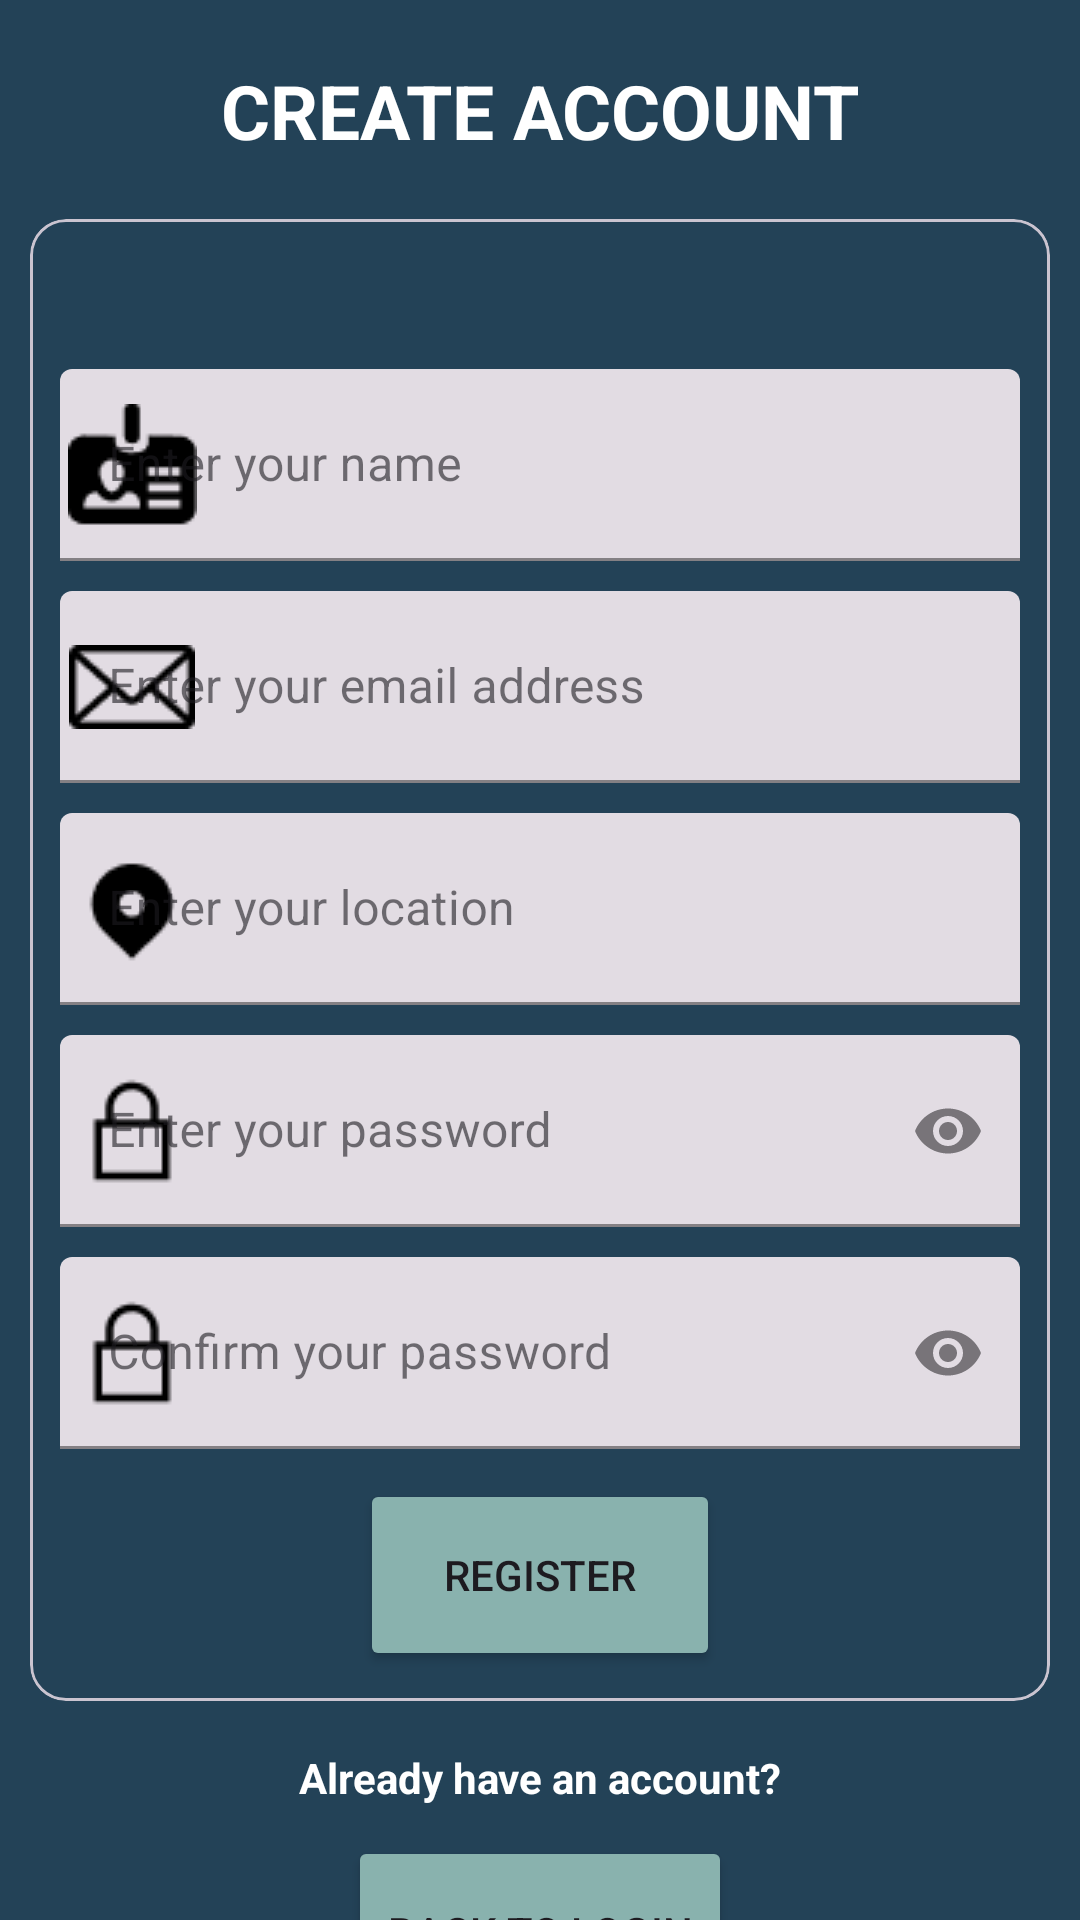

Reconstruct the res/layout file that produces this screen, plus the resources it refers to.
<!-- AndroidManifest.xml: application theme Theme.AllTrailsProject -->
<!-- res/layout/activity_register.xml -->
<?xml version="1.0" encoding="utf-8"?>
<RelativeLayout xmlns:android="http://schemas.android.com/apk/res/android"
    xmlns:app="http://schemas.android.com/apk/res-auto"
    xmlns:tools="http://schemas.android.com/tools"
    android:layout_width="match_parent"
    android:layout_height="match_parent"
    android:background="#234257"
    tools:context=".RegisterActivity">

    <ImageView
        android:layout_width="30dp"
        android:layout_height="wrap_content"
        android:src="@drawable/img_home"
        android:layout_marginLeft="360dp"/>


    <LinearLayout
        android:id="@+id/titleLL"
        android:layout_width="match_parent"
        android:layout_height="wrap_content"
        android:layout_margin="20dp"
        android:gravity="center"
        android:orientation="horizontal">


        <TextView
            android:layout_width="wrap_content"
            android:layout_height="wrap_content"
            android:text="Create Account"
            android:textAllCaps="true"
            android:textColor="@color/white"
            android:textSize="25sp"
            android:textStyle="bold"/>
    </LinearLayout>

    <com.google.android.material.card.MaterialCardView
        android:id="@+id/createAccountCV"
        android:layout_width="match_parent"
        android:layout_height="wrap_content"
        android:layout_centerInParent="true"
        android:layout_marginHorizontal="10dp"
        app:cardBackgroundColor="#234257">

        <LinearLayout
            android:layout_width="match_parent"
            android:layout_height="wrap_content"
            android:layout_marginHorizontal="10dp"
            android:layout_marginTop="50dp"
            android:orientation="vertical">

            <com.google.android.material.textfield.TextInputLayout
                android:id="@+id/edNameL"
                style="@style/TextInputLayout"
                android:layout_width="match_parent"
                android:layout_height="?actionBarSize"
                android:hint="Enter your name"
                app:startIconDrawable="@drawable/img_name">

                <com.google.android.material.textfield.TextInputEditText
                    android:id="@+id/edName"
                    android:layout_width="match_parent"
                    android:layout_height="match_parent"
                    android:inputType="text" />
            </com.google.android.material.textfield.TextInputLayout>

            <com.google.android.material.textfield.TextInputLayout
                android:id="@+id/edEmailL"
                style="@style/TextInputLayout"
                android:layout_width="match_parent"
                android:layout_height="?actionBarSize"
                android:layout_marginTop="10dp"
                android:hint="Enter your email address"
                app:startIconDrawable="@drawable/img_email">

                <com.google.android.material.textfield.TextInputEditText
                    android:id="@+id/edEmail"
                    android:layout_width="match_parent"
                    android:layout_height="match_parent"
                    android:inputType="textEmailAddress" />
            </com.google.android.material.textfield.TextInputLayout>

            <com.google.android.material.textfield.TextInputLayout
                android:id="@+id/edLocationL"
                style="@style/TextInputLayout"
                android:layout_width="match_parent"
                android:layout_height="?actionBarSize"
                android:layout_marginTop="10dp"
                android:hint="Enter your location"
                app:startIconDrawable="@drawable/img_location">

                <com.google.android.material.textfield.TextInputEditText
                    android:id="@+id/edLocation"
                    android:layout_width="match_parent"
                    android:layout_height="match_parent"
                    android:inputType="textEmailAddress" />
            </com.google.android.material.textfield.TextInputLayout>

            <com.google.android.material.textfield.TextInputLayout
                android:id="@+id/edPasswordL"
                style="@style/TextInputLayout"
                android:layout_width="match_parent"
                android:layout_height="?actionBarSize"
                android:layout_marginTop="10dp"
                android:hint="Enter your password"
                app:endIconMode="password_toggle"
                app:startIconDrawable="@drawable/img_password">

                <com.google.android.material.textfield.TextInputEditText
                    android:id="@+id/edPassword"
                    android:layout_width="match_parent"
                    android:layout_height="match_parent"
                    android:inputType="textPassword" />
            </com.google.android.material.textfield.TextInputLayout>

            <com.google.android.material.textfield.TextInputLayout
                android:id="@+id/edConPasswordL"
                style="@style/TextInputLayout"
                android:layout_width="match_parent"
                android:layout_height="?actionBarSize"
                android:layout_marginTop="10dp"
                android:hint="Confirm your password"
                app:endIconMode="password_toggle"
                app:startIconDrawable="@drawable/img_password">

                <com.google.android.material.textfield.TextInputEditText
                    android:id="@+id/edConPassword"
                    android:layout_width="match_parent"
                    android:layout_height="match_parent"
                    android:inputType="textPassword" />
            </com.google.android.material.textfield.TextInputLayout>


            <Button
                android:id="@+id/signUpBtn"
                android:layout_width="match_parent"
                android:layout_height="?actionBarSize"
                android:layout_marginHorizontal="100dp"
                android:layout_marginVertical="10dp"
                android:backgroundTint="#89b2ae"
                android:text="Register" />

        </LinearLayout>

    </com.google.android.material.card.MaterialCardView>

    <LinearLayout
        android:layout_width="match_parent"
        android:layout_height="wrap_content"
        android:layout_below="@+id/createAccountCV"
        android:layout_marginHorizontal="16dp"
        android:layout_marginTop="16dp"
        android:orientation="vertical">

        <TextView
            android:layout_width="match_parent"
            android:layout_height="wrap_content"
            android:text="Already have an account?"
            android:textAlignment="center"
            android:textColor="@color/white"
            android:textSize="14sp"
            android:textStyle="bold"/>

        <Button
            android:id="@+id/signInABtn"
            android:layout_width="match_parent"
            android:layout_height="?actionBarSize"
            android:layout_marginVertical="10dp"
            android:layout_marginHorizontal="100dp"
            android:backgroundTint="#89b2ae"
            android:text="Back to Login"/>
    </LinearLayout>

</RelativeLayout>
<!-- resources referenced by this layout -->
<resources>
  <!-- drawable img_email: png bitmap (drawable, 564 bytes) -->
  <!-- drawable img_home: png bitmap (drawable, 1181 bytes) -->
  <!-- drawable img_location: png bitmap (drawable, 517 bytes) -->
  <!-- drawable img_name: png bitmap (drawable, 664 bytes) -->
  <!-- drawable img_password: png bitmap (drawable, 390 bytes) -->
  <style name="TextInputLayout" parent="Widget.MaterialComponents.TextInputLayout.FilledBox">
          <item name="hintTextColor">@color/black</item>
          <item name="boxStrokeColor">@color/black</item>
          <item name="endIconMode">clear_text</item>
          <item name="errorIconDrawable">@null</item>
          <item name="errorEnabled">true</item>
          <item name="android:textColor">@color/black</item>
          <item name="android:textCursorDrawable">@color/black</item>
          <item name="startIconTint">@color/black</item>
      </style>
  <style name="Theme.AllTrailsProject" parent="Base.Theme.AllTrailsProject" />
  <style name="Base.Theme.AllTrailsProject" parent="Theme.Material3.DayNight.NoActionBar">
          
          
      </style>
  <!-- not gathered from this repository: default colours our renderer supplied (Android Studio template values) -->
  <color name="black">#FF000000</color>
  <color name="white">#FFFFFFFF</color>
</resources>
